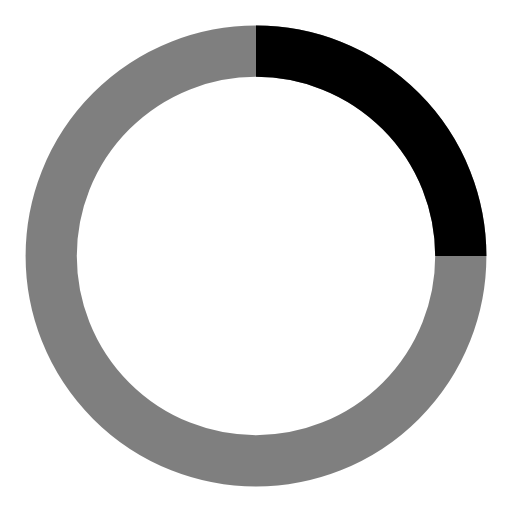
t = 0.00 s
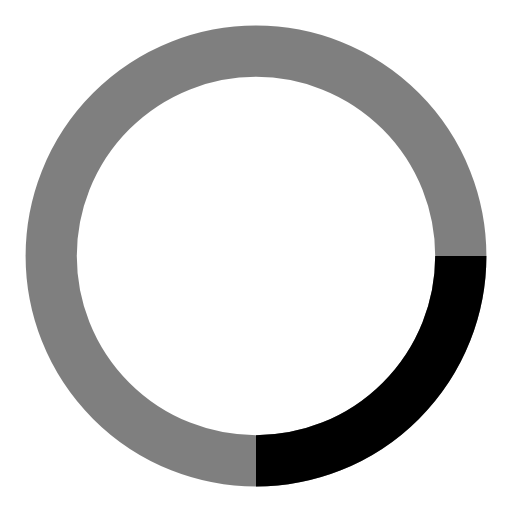
t = 0.25 s
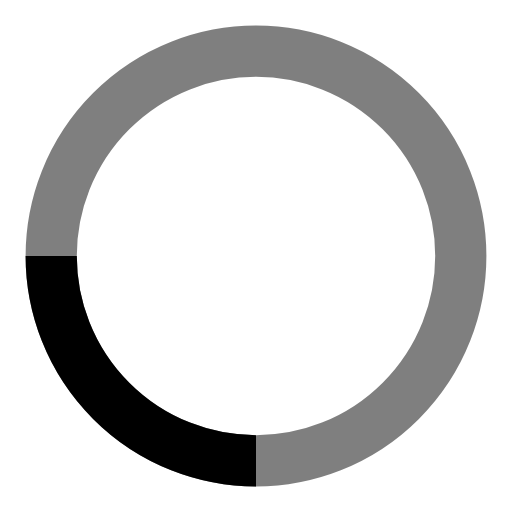
t = 0.50 s
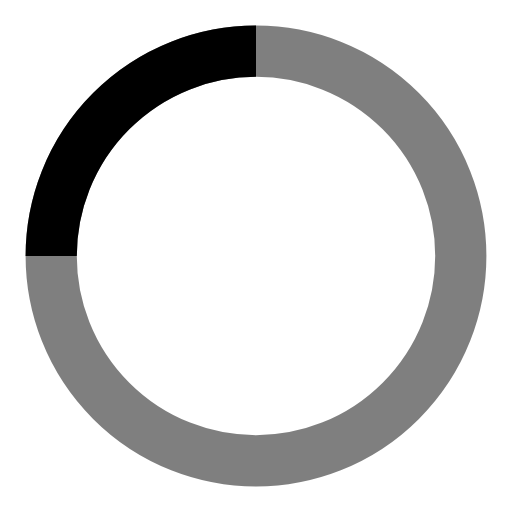
t = 0.75 s

The animated SVG that drew these frames (rendered in a browser with its animation timeline set to each time). Animation: 1 SMIL element (animateTransform=1); one cycle of 1.00 s, repeats indefinitely.

<svg width="20" height="20" viewBox="0 0 50 50" xmlns="http://www.w3.org/2000/svg" fill="none" stroke="currentColor"><circle cx="25" cy="25" r="20" stroke-width="5" stroke-opacity="0.5"/><path d="M25 5A20 20 0 0 1 45 25" stroke-width="5"><animateTransform attributeName="transform" type="rotate" from="0 25 25" to="360 25 25" dur="1s" repeatCount="indefinite"/></path></svg>
